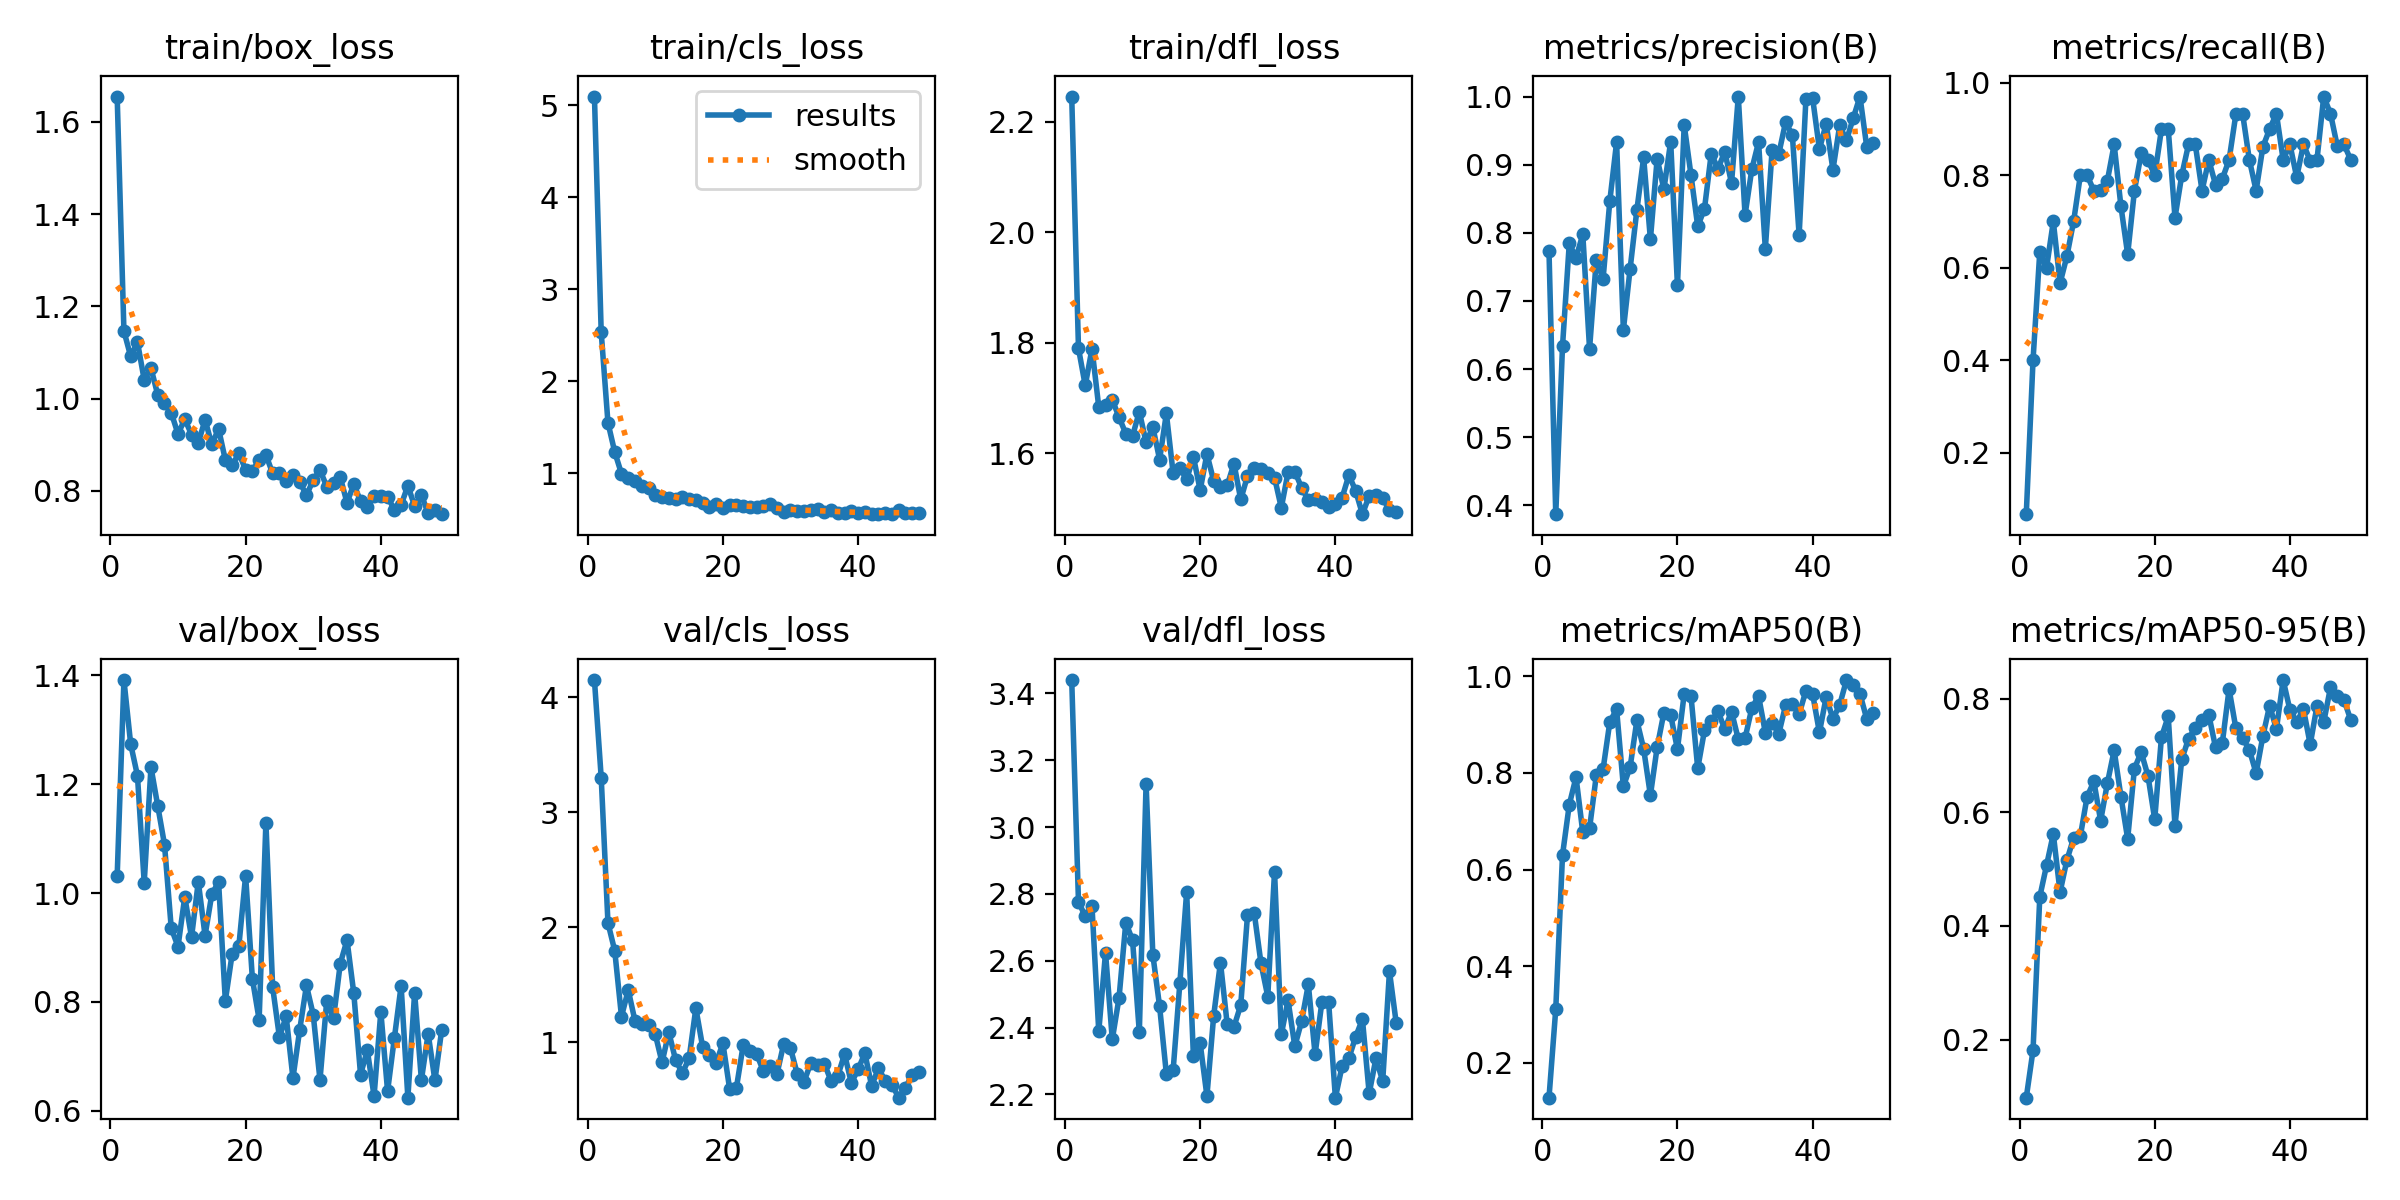

The data file committed next to this chart (first rows):
epoch, time, train/box_loss, train/cls_loss, train/dfl_loss, metrics/precision(B), metrics/recall(B), metrics/mAP50(B), metrics/mAP50-95(B), val/box_loss, val/cls_loss, val/dfl_loss, lr/pg0, lr/pg1, lr/pg2
1, 11.45, 1.655, 5.092, 2.246, 0.7732, 0.06667, 0.1278, 0.098, 1.031, 4.148, 3.44, 0.00046, 0.00046, 0.00046
2, 17.7, 1.146, 2.529, 1.79, 0.3872, 0.4, 0.3108, 0.1814, 1.391, 3.3, 2.777, 0.0009399, 0.0009399, 0.0009399
3, 22.79, 1.091, 1.546, 1.723, 0.6338, 0.6347, 0.63, 0.4513, 1.274, 2.037, 2.733, 0.00142, 0.00142, 0.00142
4, 27.58, 1.123, 1.229, 1.789, 0.7844, 0.6, 0.7341, 0.5065, 1.216, 1.796, 2.763, 0.001899, 0.001899, 0.001899
5, 32.37, 1.041, 0.9919, 1.684, 0.7636, 0.7, 0.7913, 0.5618, 1.019, 1.223, 2.389, 0.001999, 0.001999, 0.001999
6, 37.08, 1.066, 0.9496, 1.687, 0.7977, 0.5667, 0.6767, 0.4594, 1.232, 1.453, 2.624, 0.001999, 0.001999, 0.001999
7, 41.76, 1.008, 0.9096, 1.697, 0.6299, 0.6243, 0.6852, 0.5153, 1.16, 1.185, 2.365, 0.001999, 0.001999, 0.001999
8, 46.55, 0.9912, 0.8575, 1.665, 0.7604, 0.7, 0.7951, 0.5544, 1.089, 1.162, 2.489, 0.001999, 0.001999, 0.001999
9, 51.31, 0.9695, 0.8357, 1.636, 0.7324, 0.8, 0.8075, 0.5582, 0.9356, 1.147, 2.714, 0.001999, 0.001999, 0.001999
10, 56.09, 0.9232, 0.7632, 1.631, 0.8471, 0.8, 0.9056, 0.6273, 0.9017, 1.069, 2.661, 0.001999, 0.001999, 0.001999
11, 60.92, 0.9555, 0.7389, 1.675, 0.933, 0.7667, 0.9316, 0.6541, 0.9931, 0.8247, 2.386, 0.001999, 0.001999, 0.001999
12, 65.62, 0.922, 0.7235, 1.62, 0.6575, 0.768, 0.7722, 0.585, 0.9191, 1.087, 3.13, 0.001999, 0.001999, 0.001999
13, 70.31, 0.9038, 0.7147, 1.647, 0.7472, 0.7885, 0.8119, 0.6513, 1.021, 0.8464, 2.618, 0.001998, 0.001998, 0.001998
14, 75.15, 0.9542, 0.7415, 1.589, 0.8336, 0.8667, 0.9086, 0.7089, 0.922, 0.7322, 2.463, 0.001998, 0.001998, 0.001998
15, 79.79, 0.9006, 0.7188, 1.672, 0.9106, 0.7333, 0.8498, 0.6277, 0.9981, 0.8593, 2.261, 0.001998, 0.001998, 0.001998
16, 84.41, 0.9345, 0.7102, 1.564, 0.7905, 0.6289, 0.7537, 0.5533, 1.02, 1.296, 2.272, 0.001998, 0.001998, 0.001998
17, 89.05, 0.8672, 0.6791, 1.574, 0.9088, 0.7667, 0.8532, 0.6768, 0.8022, 0.9602, 2.535, 0.001998, 0.001998, 0.001998
18, 93.71, 0.8553, 0.6273, 1.552, 0.864, 0.8474, 0.9248, 0.7057, 0.8877, 0.8849, 2.806, 0.001998, 0.001998, 0.001998
19, 98.39, 0.8816, 0.6612, 1.593, 0.9339, 0.8333, 0.9194, 0.664, 0.9029, 0.8212, 2.315, 0.001998, 0.001998, 0.001998
20, 103, 0.8459, 0.6196, 1.533, 0.7228, 0.8, 0.8491, 0.5875, 1.032, 0.9903, 2.353, 0.001998, 0.001998, 0.001998
21, 107.7, 0.8441, 0.657, 1.599, 0.9583, 0.9, 0.9637, 0.7322, 0.8427, 0.5935, 2.195, 0.001998, 0.001998, 0.001998
22, 112.3, 0.8663, 0.6533, 1.55, 0.8851, 0.9, 0.96, 0.7685, 0.7675, 0.604, 2.436, 0.001998, 0.001998, 0.001998
23, 117, 0.8783, 0.6406, 1.538, 0.8095, 0.7084, 0.8091, 0.5759, 1.129, 0.9745, 2.595, 0.001997, 0.001997, 0.001997
24, 121.7, 0.8377, 0.6328, 1.542, 0.8354, 0.8, 0.8879, 0.6931, 0.8272, 0.9241, 2.41, 0.001997, 0.001997, 0.001997
25, 126.3, 0.8391, 0.6291, 1.581, 0.9163, 0.8667, 0.9064, 0.729, 0.7354, 0.8977, 2.403, 0.001997, 0.001997, 0.001997
26, 130.9, 0.8206, 0.64, 1.516, 0.8939, 0.8667, 0.9271, 0.7485, 0.7736, 0.7463, 2.467, 0.001997, 0.001997, 0.001997
27, 135.5, 0.8349, 0.6623, 1.559, 0.9192, 0.7667, 0.8907, 0.7626, 0.6602, 0.7915, 2.736, 0.001997, 0.001997, 0.001997
28, 140.1, 0.8197, 0.6187, 1.574, 0.8729, 0.8333, 0.9268, 0.7714, 0.7489, 0.7244, 2.743, 0.001997, 0.001997, 0.001997
29, 144.8, 0.7903, 0.5807, 1.571, 1, 0.7793, 0.8697, 0.7139, 0.8304, 0.9872, 2.592, 0.001997, 0.001997, 0.001997
30, 149.4, 0.8239, 0.5927, 1.564, 0.8262, 0.7923, 0.8716, 0.722, 0.7766, 0.9483, 2.493, 0.001997, 0.001997, 0.001997
31, 154.1, 0.8451, 0.5885, 1.556, 0.8932, 0.8333, 0.934, 0.8165, 0.6567, 0.724, 2.867, 0.001997, 0.001997, 0.001997
32, 158.7, 0.8095, 0.5863, 1.501, 0.9332, 0.9318, 0.9593, 0.7479, 0.8023, 0.6574, 2.38, 0.001996, 0.001996, 0.001996
33, 163.3, 0.8173, 0.6009, 1.565, 0.7766, 0.9333, 0.8833, 0.7302, 0.7698, 0.8189, 2.481, 0.001996, 0.001996, 0.001996
34, 168, 0.8295, 0.6092, 1.567, 0.9214, 0.8333, 0.9027, 0.7098, 0.8704, 0.8029, 2.344, 0.001996, 0.001996, 0.001996
35, 172.7, 0.7741, 0.5734, 1.537, 0.9163, 0.7667, 0.8815, 0.6684, 0.9138, 0.8147, 2.419, 0.001996, 0.001996, 0.001996
36, 177.3, 0.8148, 0.598, 1.515, 0.9627, 0.8617, 0.9402, 0.734, 0.8161, 0.6637, 2.529, 0.001996, 0.001996, 0.001996
37, 181.9, 0.7778, 0.5698, 1.517, 0.9432, 0.9, 0.9417, 0.7876, 0.6666, 0.7086, 2.32, 0.001996, 0.001996, 0.001996
38, 186.5, 0.7652, 0.5698, 1.511, 0.7966, 0.9333, 0.9214, 0.746, 0.7113, 0.8971, 2.476, 0.001996, 0.001996, 0.001996
39, 191.1, 0.7895, 0.5895, 1.503, 0.9957, 0.8333, 0.97, 0.8325, 0.6272, 0.6453, 2.476, 0.001996, 0.001996, 0.001996
40, 195.7, 0.7884, 0.5632, 1.507, 0.9974, 0.8667, 0.963, 0.7798, 0.7823, 0.7649, 2.19, 0.001996, 0.001996, 0.001996
41, 200.4, 0.7876, 0.5758, 1.52, 0.9227, 0.7958, 0.8837, 0.7585, 0.636, 0.9043, 2.285, 0.001996, 0.001996, 0.001996
42, 204.9, 0.7588, 0.5524, 1.56, 0.9601, 0.8667, 0.957, 0.7814, 0.7335, 0.6207, 2.309, 0.001995, 0.001995, 0.001995
43, 209.6, 0.7694, 0.5581, 1.532, 0.8926, 0.8315, 0.9117, 0.7193, 0.8296, 0.7724, 2.372, 0.001995, 0.001995, 0.001995
44, 214.1, 0.8112, 0.565, 1.49, 0.9577, 0.8333, 0.9405, 0.7868, 0.6242, 0.6674, 2.425, 0.001995, 0.001995, 0.001995
45, 218.8, 0.767, 0.5575, 1.523, 0.9357, 0.9704, 0.9921, 0.7585, 0.8172, 0.6325, 2.203, 0.001995, 0.001995, 0.001995
46, 223.4, 0.7918, 0.6011, 1.525, 0.9683, 0.9333, 0.9824, 0.8195, 0.6566, 0.5183, 2.308, 0.001995, 0.001995, 0.001995
47, 227.9, 0.751, 0.5662, 1.519, 1, 0.8633, 0.9635, 0.8044, 0.7418, 0.6035, 2.24, 0.001995, 0.001995, 0.001995
48, 232.5, 0.7587, 0.5636, 1.497, 0.9262, 0.8667, 0.9116, 0.7971, 0.6559, 0.7191, 2.569, 0.001995, 0.001995, 0.001995
49, 237.1, 0.7495, 0.5649, 1.493, 0.9317, 0.8333, 0.9236, 0.7623, 0.7484, 0.7445, 2.413, 0.001995, 0.001995, 0.001995
